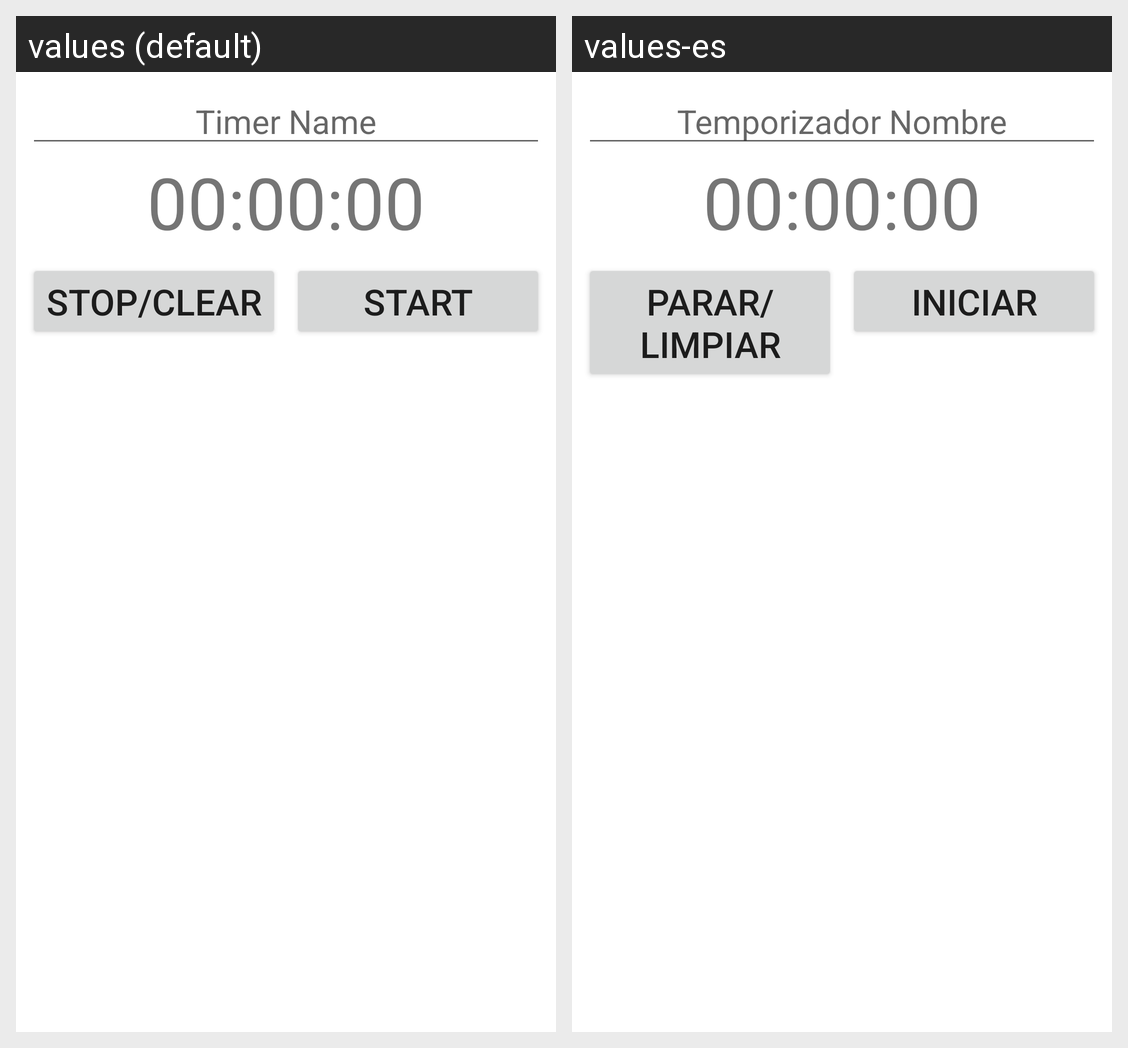

Here is an Android app screen in its default locale and in the app's own translations. Write out the translated-string differences for the strings that appear on this screen.
Android screen res/layout/activity_main.xml rendered under 2 locales, left to right: values (default), values-es. Device: Nexus 5 (rendered at 1080×1920; each locale shown at half size, 540×960, under a caption strip naming it); theme Theme.MaterialComponents.DayNight.NoActionBar.
Strings drawn on this screen, with the default value and each locale's value (text and hints the layout hard-codes, and strings that could not be matched under every locale, appear in the picture but are not listed):

alarm_name_hint
  values: Timer Name
  values-es: Temporizador Nombre

default_time
  values: 00:00:00
  values-es: 00:00:00

stop_clear
  values: Stop/Clear
  values-es: Parar/Limpiar

start
  values: Start
  values-es: Iniciar
